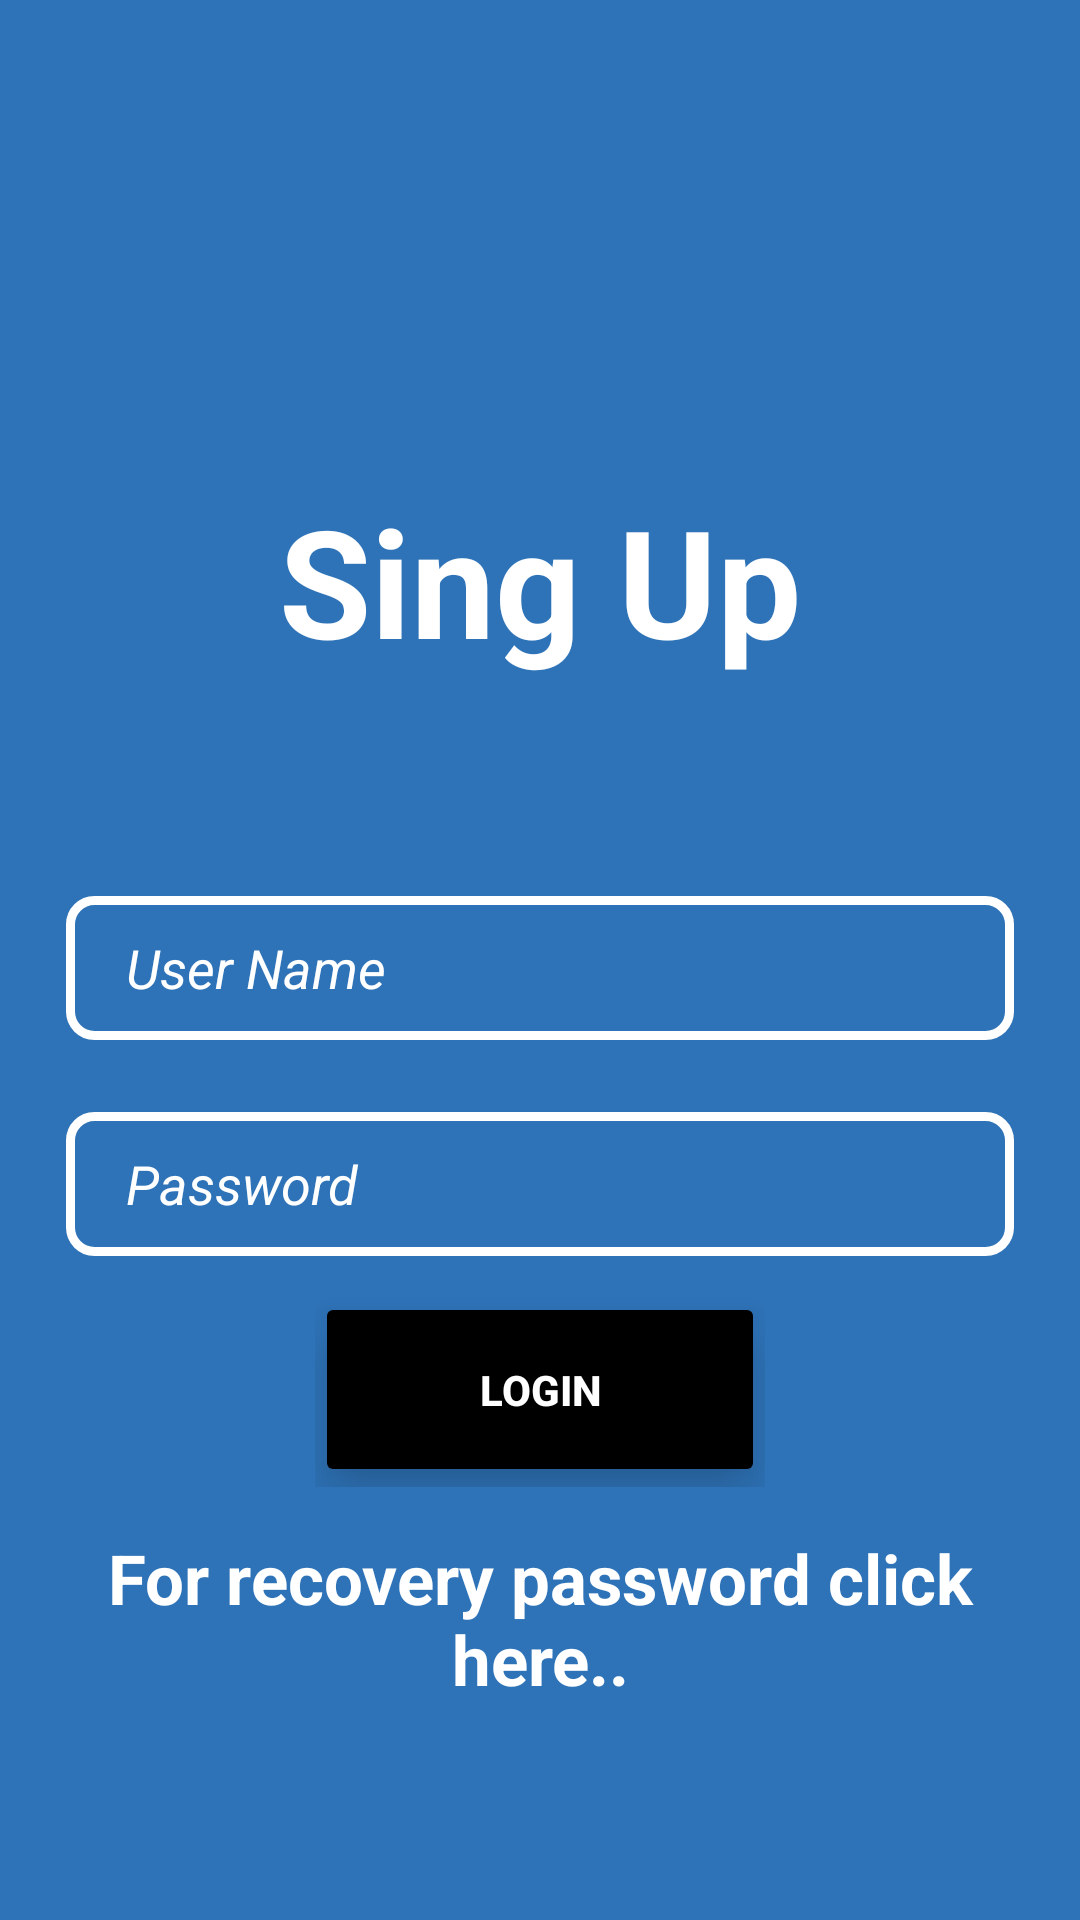

Android layout source for this screen:
<!-- AndroidManifest.xml: application theme Theme.RemenberMe -->
<!-- res/layout/fragment_login.xml -->
<?xml version="1.0" encoding="utf-8"?>
<LinearLayout
    xmlns:android="http://schemas.android.com/apk/res/android"
    xmlns:app="http://schemas.android.com/apk/res-auto"
    xmlns:tools="http://schemas.android.com/tools"
    android:layout_width="match_parent"
    android:layout_height="match_parent"
    android:background="@color/azul1"
    android:padding="10dp"
    android:orientation="vertical"
    tools:context=".fragments.LoginFragment">

<TextView
    android:layout_width="match_parent"
    android:layout_height="wrap_content"
    android:text="Sing Up"
    android:textColor="@color/white"
    android:textSize="50dp"
    android:textStyle="bold"
    android:gravity="center_horizontal"
    android:layout_marginBottom="60dp"
    android:layout_marginTop="150dp"/>


    <LinearLayout
        android:layout_width="match_parent"
        android:layout_height="wrap_content"
        android:orientation="vertical"
        android:gravity="center">


            <LinearLayout
                android:layout_width="match_parent"
                android:layout_height="match_parent"
                android:layout_marginBottom="10dp"
                android:layout_margin="10dp"
                android:orientation="vertical">


                <EditText
                    android:id="@+id/nameUserLoguin"
                    android:layout_width="match_parent"
                    android:layout_height="48dp"
                    android:layout_margin="2dp"
                    android:hint="User Name"
                    android:textColorHint="@color/white"
                    android:textColor="@color/white"
                    android:textStyle="italic"
                    android:background="@drawable/edit_text_back"
                    android:layout_marginBottom="30dp"
                    android:paddingLeft="20dp"/>

            </LinearLayout>


            <LinearLayout
                android:layout_width="match_parent"
                android:layout_height="match_parent"
                android:layout_margin="10dp"
                android:layout_marginBottom="10dp"
                android:orientation="vertical">

                <EditText
                    android:id="@+id/passwordUserLoging"
                    android:layout_width="match_parent"
                    android:layout_height="48dp"
                    android:layout_margin="2dp"
                    android:hint="Password"
                    android:textColorHint="@color/white"
                    android:inputType="textPassword"
                    android:textColor="@color/white"
                    android:textStyle="italic"
                    android:background="@drawable/edit_text_back"
                    android:layout_marginBottom="30dp"
                    android:paddingLeft="20dp" />

            </LinearLayout>



        <LinearLayout
            android:layout_width="150dp"
            android:layout_height="match_parent"
            android:orientation="horizontal"
            android:layout_gravity="center">

            <Button
                android:id="@+id/btnLogin"
                android:layout_width="match_parent"
                android:layout_height="65dp"
                android:textColor="@color/white"
                android:text="Login"
                android:textStyle="bold"
                android:backgroundTint="@color/black"
                android:elevation="10dp"
                android:translationZ="10dp"
                android:clickable="true"
                android:foreground="?android:attr/selectableItemBackground"
                />

        </LinearLayout>


    </LinearLayout>


    <TextView
        android:id="@+id/recovery_user_text"
        android:layout_width="match_parent"
        android:layout_height="wrap_content"
        android:text="For recovery password click here.."
        android:textColor="@color/white"
        android:textSize="23dp"
        android:textStyle="bold"
        android:gravity="center_horizontal"
        android:layout_marginTop="15dp"
        android:elevation="10dp"
        android:translationZ="10dp"
        android:clickable="true"
        android:foreground="?android:attr/selectableItemBackground"
      />

</LinearLayout>
<!-- resources referenced by this layout -->
<resources>
  <color name="azul1">#2e73b8</color>
  <color name="black">#FF000000</color>
  <color name="white">#FFFFFFFF</color>
  <!-- drawable edit_text_back (drawable) -->
  <?xml version="1.0" encoding="utf-8"?>
  <shape android:shape="rectangle" xmlns:android="http://schemas.android.com/apk/res/android">
  <stroke android:width="3dp" android:color="@color/white"/>
      <corners android:radius="8dp"/>
  </shape>
  <style name="Theme.RemenberMe" parent="Theme.MaterialComponents.DayNight.DarkActionBar">
          
          <item name="colorPrimary">@color/purple_500</item>
          <item name="colorPrimaryVariant">@color/purple_700</item>
          <item name="colorOnPrimary">@color/white</item>
          
          <item name="colorSecondary">@color/teal_200</item>
          <item name="colorSecondaryVariant">@color/teal_700</item>
          <item name="colorOnSecondary">@color/black</item>
          
          <item name="android:statusBarColor">?attr/colorPrimaryVariant</item>
          
      </style>
  <color name="purple_500">#FF6200EE</color>
  <color name="purple_700">#FF3700B3</color>
  <color name="teal_200">#FF03DAC5</color>
  <color name="teal_700">#FF018786</color>
</resources>
